The GitHub repository maisiehapney/PlantCareApp contains a labelled image folder "dataset" with 10 categories: boston fern, cactus, chinese money plant, dragon tree, jade plant, orchid, peace lily, peacock plant, rubber plant, snake plant. Examples follow, each with its label.

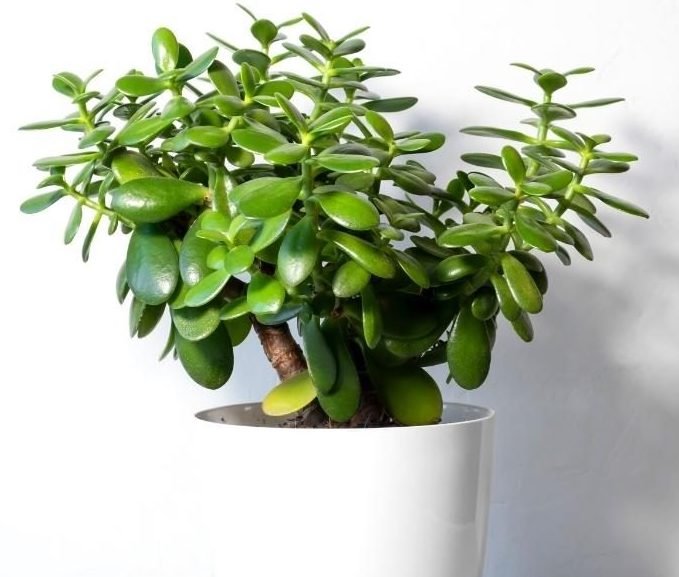
Label: jade plant

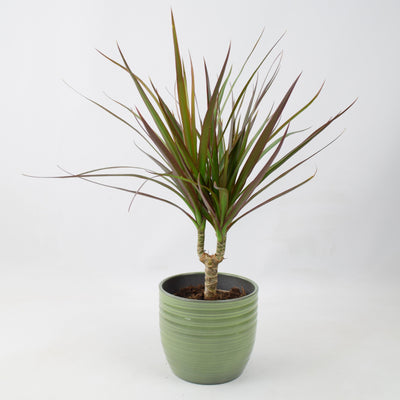
Label: dragon tree

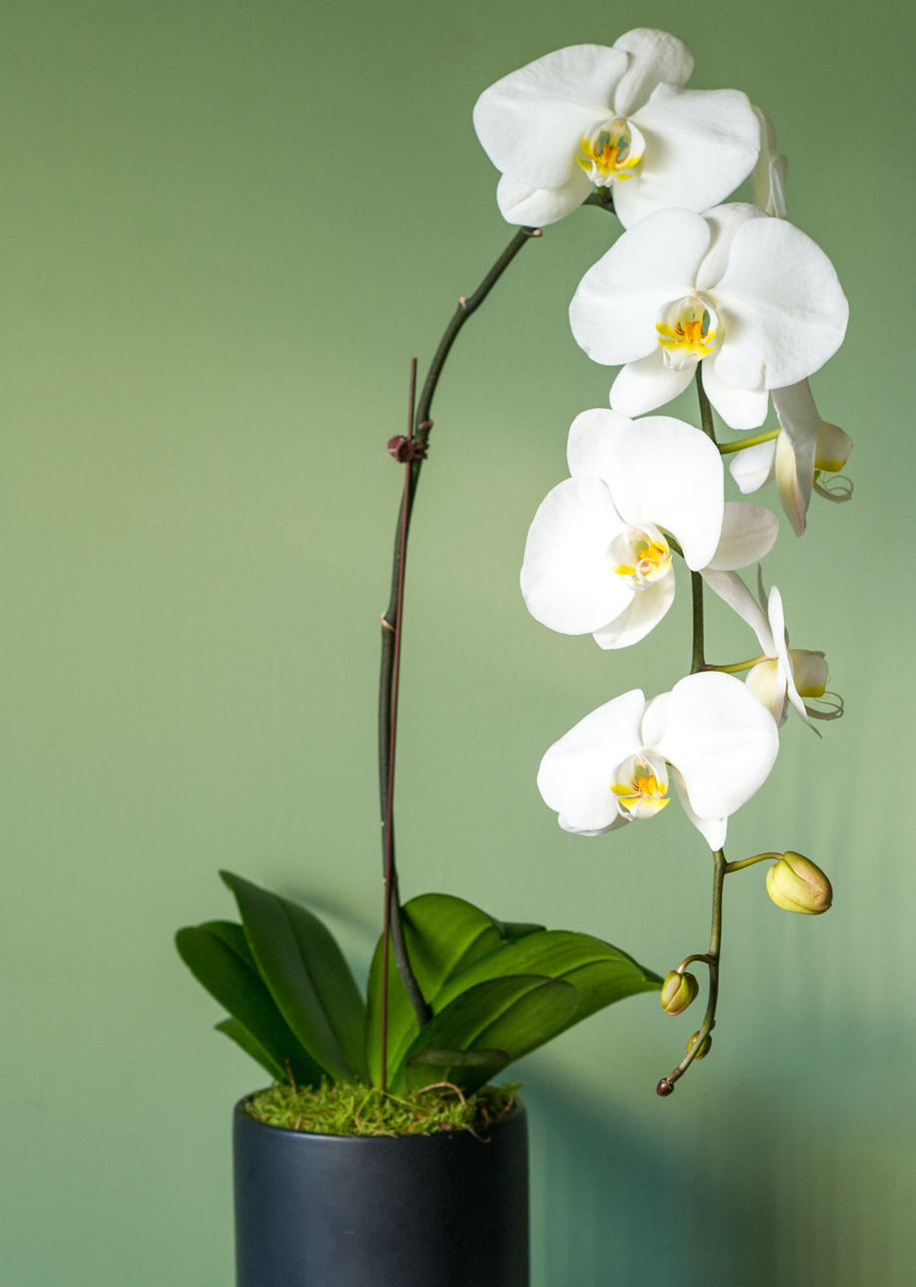
Label: orchid

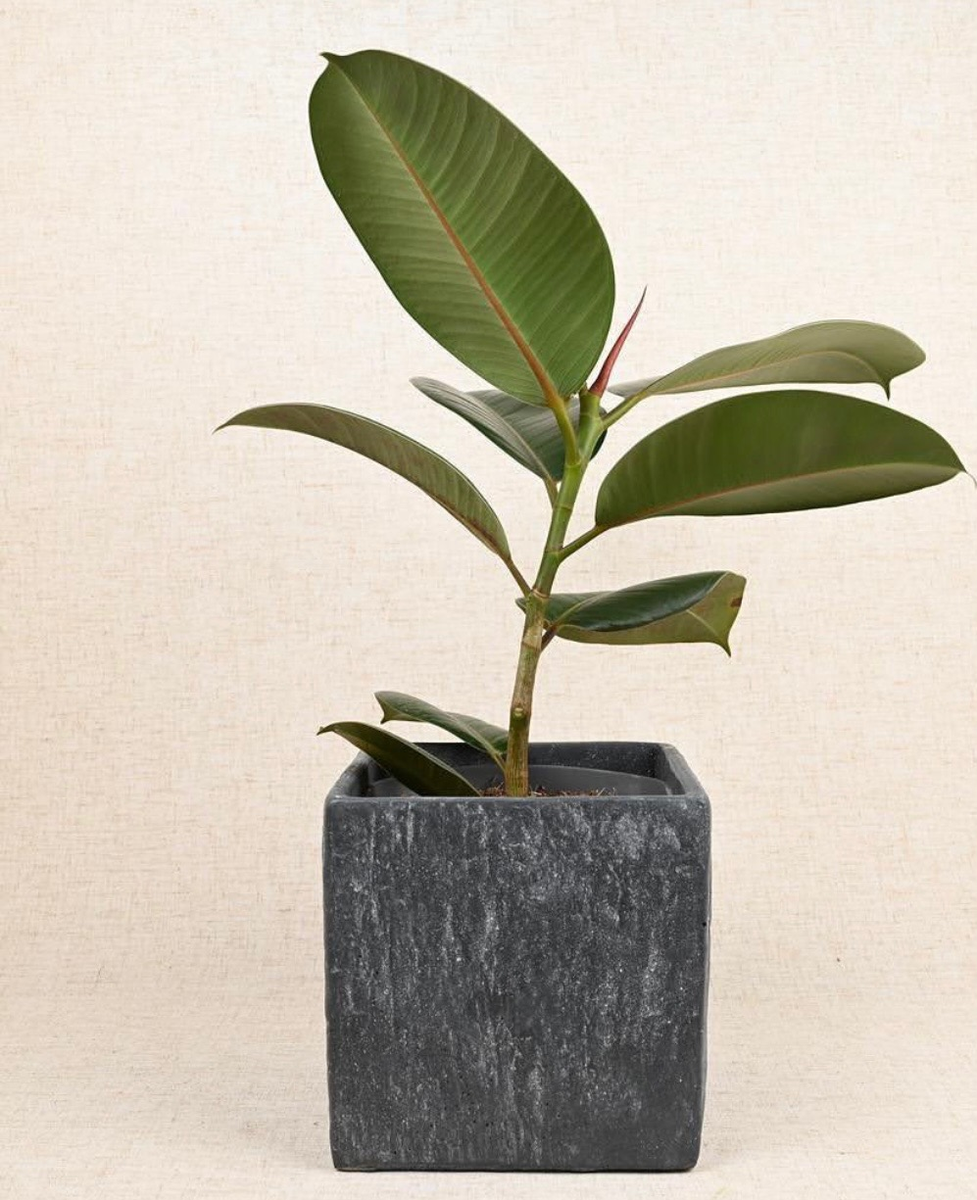
Label: rubber plant

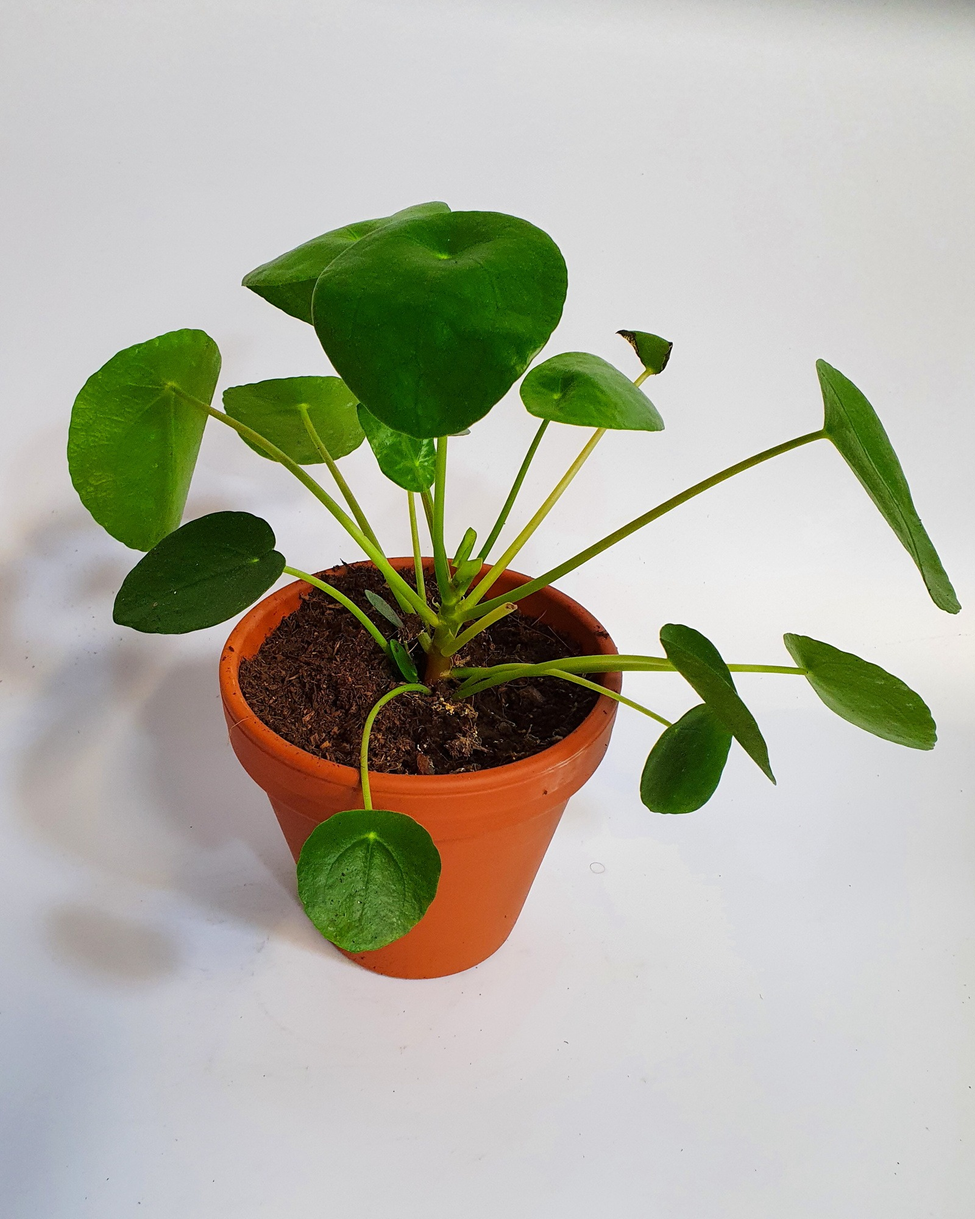
Label: chinese money plant

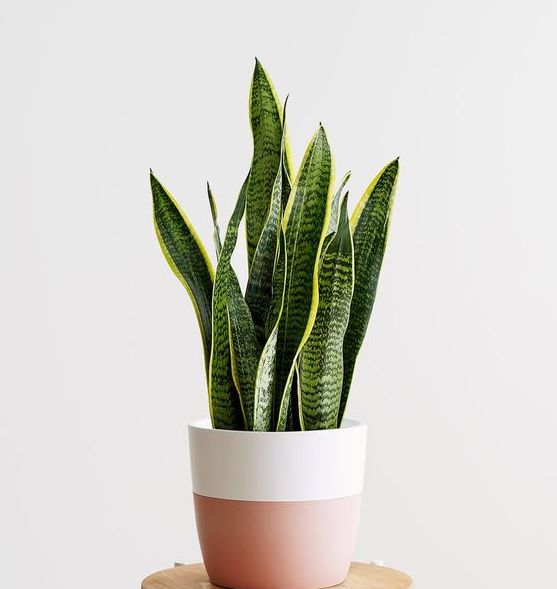
Label: snake plant
